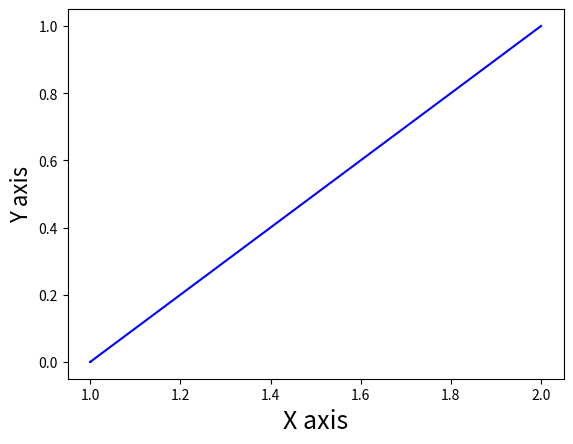
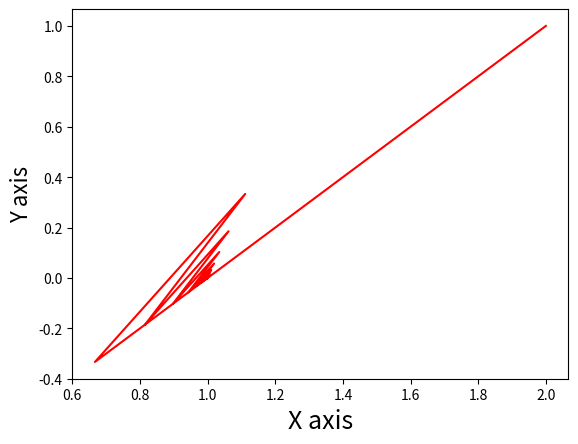

The matplotlib source for these figures, in order:
import numpy as np
import matplotlib.pyplot as plt
np.set_printoptions(precision = 5)
def projection1(lamb):
    for i in range(np.size(lamb)):
        if lamb[i,0]< 0:
            lamb[i,0] = 0
    return lamb

## part 5c,d
def gradient_descent(y,A,b,stepsize):
    [m,n] = np.shape(A)
    lamb = np.zeros((m,1))
    iters = 0
    x = np.zeros((101,n))
    x[0] = y.T
    
    while iters<100:
        gradient = np.dot(AAT,lamb) - (np.dot(A,y)-b)
        lamb = lamb - stepsize*gradient
        lamb = projection1(lamb)
        iters += 1
        x[iters] = (y - np.dot(A.T,lamb)).T
        
    return x

def projection2(z,a,b):
    a = a.reshape(-1,1)
    lamb = (np.dot(a.T,z)-b)/np.dot(a.T,a) ## projection onto a convex set a.T*x = b
    return z - lamb*a

def projected_gradient_descent(z,A,b):
    x = z
    iters = 0
    cons = []
    for i in range(np.shape(A)[0]):
        if abs(np.dot(A[i,:],x)-b[i]) > 1e-7 :
            cons.append(i)
    print(cons)
    while (len(cons)>0 and iters<1000):
        y = projection2(x,A[0,:],b[0]) ## projection on first row of A
        x = projection2(y,A[1,:],b[1]) ## projection on second row of A
        cons = []
        for i in range(np.shape(A)[0]):
            if abs(np.dot(A[i,:],x)-b[i]) > 1e-7: ## !=0 to avoid for numerical issues
                cons.append(i)
        #print(cons)
        iters += 1
    print('Total iterations required = %d'%iters)
    return x

    ## part 5c

A = np.array([[1,1,1],[-1,0,0],[0,-1,1]])
b = np.array([8,0,0])
b = b.reshape(3,1)
AAT = np.dot(A,A.T)
eigs,v = np.linalg.eig(AAT)
L = np.amax(eigs)
stepsize = 1/L
x = gradient_descent(np.array([3,-1,2]).reshape(3,1),A,b,stepsize)
x_projected = x[-1,:]
print(x_projected)

## part 5d

A = np.array([[1,1],[-1,0],[0,-1]])
b = np.array([1,0,0]).reshape(3,1)
AAT = np.dot(A,A.T)
eigs,v = np.linalg.eig(AAT)
L = np.amax(eigs)
stepsize = 1/L
x1 = gradient_descent(np.array([2,1]).reshape(2,1),A,b,stepsize) ## stepsize = 1/l
x2 = gradient_descent(np.array([2,1]).reshape(2,1),A,b,2*stepsize) ## stepsize = 2/l
x_projected1 = x1[-1,:]
x_projected2 = x2[-1,:]
print(x_projected1,x_projected2)


colors = ['c','m','y']
fig = plt.figure()
plt.xlabel('X axis', fontsize=18)
plt.ylabel('Y axis', fontsize=16)

#plt.legend(loc='lower right', fontsize='small')

plt.plot(x1[:,0],x1[:,1],color ='blue')
#plt.legend(loc='lower right', fontsize='small')

plt.show()
#fig.savefig('partd1.jpg')
plt.close()

fig = plt.figure()
plt.xlabel('X axis', fontsize=18)
plt.ylabel('Y axis', fontsize=16)
#plt.plot(x1[:,0],x1[:,1],color = 'blue')
plt.plot(x2[:,0],x2[:,1],color = 'red')
plt.show()
plt.close()

## part d

A = np.array([[1,3,0],[0,2,1]])
b = np.array([1,-1]).reshape(2,1)
AAT_inv = np.linalg.inv(np.dot(A,A.T))
x = -np.dot(A.T,np.dot(AAT_inv,-b))
print(x)

x_projected = projected_gradient_descent(np.array([0,0,0]).reshape(3,1),A,b)
print(x_projected,np.dot(A,x_projected))
